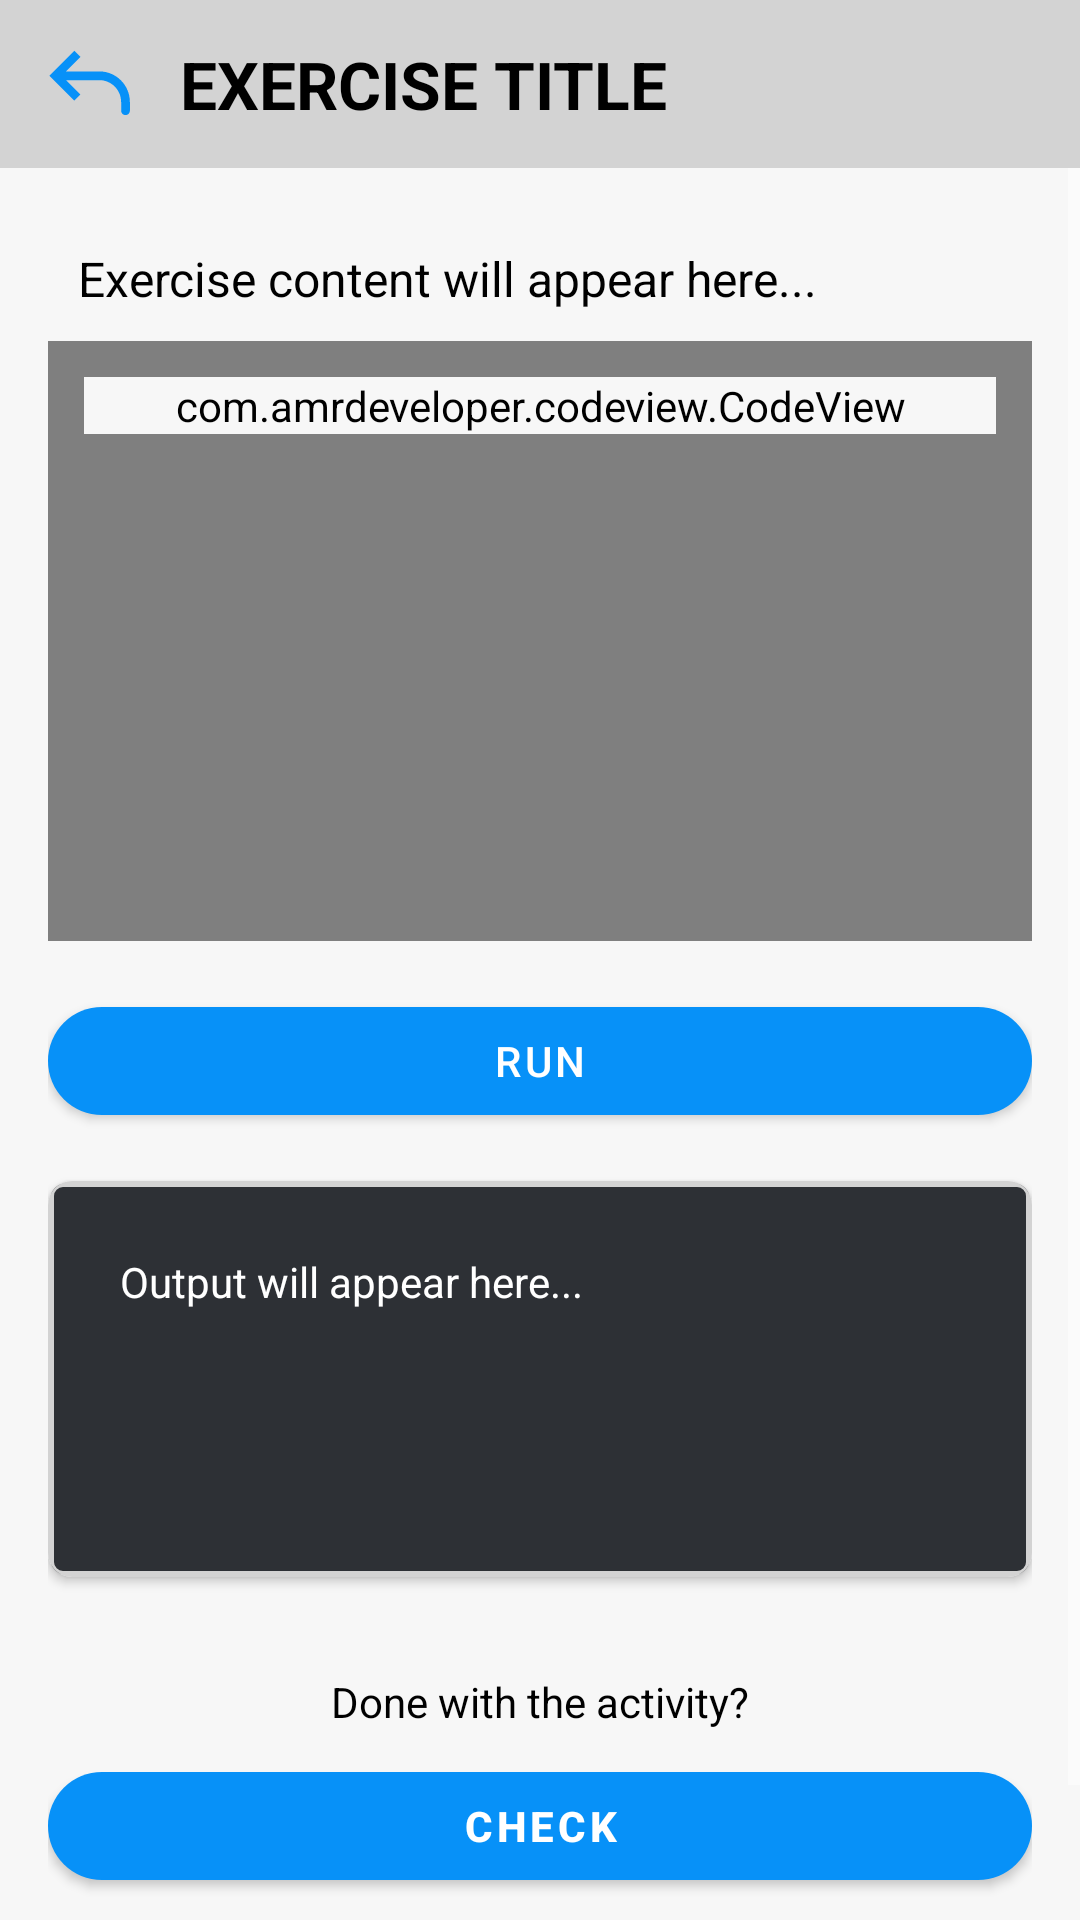

Write the Android layout XML for this screen, with the resource values it uses.
<!-- AndroidManifest.xml: application theme Theme.JSMART -->
<!-- res/layout/activity_exercise_detail.xml -->
<?xml version="1.0" encoding="utf-8"?>
<androidx.constraintlayout.widget.ConstraintLayout xmlns:android="http://schemas.android.com/apk/res/android"
    xmlns:app="http://schemas.android.com/apk/res-auto"
    xmlns:tools="http://schemas.android.com/tools"
    android:id="@+id/main"
    android:layout_width="match_parent"
    android:layout_height="match_parent"
    android:background="?android:colorBackground"
    tools:context=".ExerciseDetailActivity">

    <LinearLayout
        android:id="@+id/topBar"
        android:layout_width="0dp"
        android:layout_height="56dp"
        android:orientation="horizontal"
        android:gravity="center_vertical"
        android:paddingHorizontal="12dp"
        android:background="@color/topbar"
        app:layout_constraintTop_toTopOf="parent"
        app:layout_constraintStart_toStartOf="parent"
        app:layout_constraintEnd_toEndOf="parent">

        <ImageButton
            android:id="@+id/btnBack"
            android:layout_width="36dp"
            android:layout_height="36dp"
            android:background="@android:color/transparent"
            android:src="@drawable/back"
            app:tint="@color/icon_tint" />

        <TextView
            android:id="@+id/tvExerciseTitle"
            android:layout_width="0dp"
            android:layout_height="wrap_content"
            android:layout_marginStart="12dp"
            android:layout_weight="1"
            android:background="@null"
            android:text="Exercise Title"
            android:textColor="?android:textColorPrimary"
            android:textSize="22sp"
            android:textStyle="bold"
            android:ellipsize="end"
            android:textAllCaps="true"
            android:maxLines="1" />

        <ImageButton
            android:id="@+id/btnFeedback"
            android:layout_width="36dp"
            android:layout_height="36dp"
            android:background="@android:color/transparent"
            android:src="@drawable/feedback"
            app:tint="@color/icon_tint" />
    </LinearLayout>


    <ScrollView
        android:id="@+id/svExerciseDetail"
        android:layout_width="0dp"
        android:layout_height="0dp"
        android:fillViewport="true"
        app:layout_constraintTop_toBottomOf="@id/topBar"
        app:layout_constraintBottom_toBottomOf="parent"
        app:layout_constraintStart_toStartOf="parent"
        app:layout_constraintEnd_toEndOf="parent">

        <LinearLayout
            android:layout_width="match_parent"
            android:layout_height="wrap_content"
            android:orientation="vertical"
            android:padding="16dp">

                <TextView
                    android:id="@+id/tvExerciseContent"
                    android:layout_width="match_parent"
                    android:layout_height="wrap_content"
                    android:layout_margin="6dp"
                    android:padding="4dp"
                    android:text="Exercise content will appear here..."
                    android:textColor="?android:textColorPrimary"
                    android:textSize="16sp"
                    android:background="@null"/>



            <com.amrdeveloper.codeview.CodeView
                android:id="@+id/codeView"
                android:layout_width="match_parent"
                android:layout_height="wrap_content"
                android:minHeight="200dp"
                android:maxHeight="400dp"
                android:padding="12dp"
                android:gravity="top|start"
                android:background="@drawable/exercise_cardview" />


            <com.google.android.material.button.MaterialButton
                android:id="@+id/btnRun"
                style="@style/SignUpButtonStyle"
                android:layout_width="match_parent"
                android:layout_height="wrap_content"
                android:layout_marginTop="16dp"
                android:text="Run" />


            <androidx.cardview.widget.CardView
                android:layout_width="match_parent"
                android:layout_height="wrap_content"
                android:layout_marginVertical="16dp"
                app:cardCornerRadius="8dp"
                app:cardElevation="2dp"
                style="@drawable/exercise_cardview">
                <LinearLayout
                    android:layout_width="match_parent"
                    android:layout_height="wrap_content"
                    android:orientation="vertical"
                    android:background="@drawable/exercise_cardview"
                    android:padding="16dp">
                    <TextView
                        android:id="@+id/outputConsole"
                        android:layout_width="match_parent"
                        android:layout_height="wrap_content"
                        android:minHeight="100dp"
                        android:padding="8dp"
                        android:text="Output will appear here..."
                        android:textColor="@color/white"
                        android:textSize="14sp"
                        android:gravity="start|top"
                        android:background="@color/transparent" />
                </LinearLayout>
            </androidx.cardview.widget.CardView>


            <LinearLayout
                android:layout_width="match_parent"
                android:layout_height="wrap_content"
                android:orientation="vertical"
                android:gravity="center"
                android:layout_marginTop="16dp"
                android:layout_marginBottom="40dp">

                <TextView
                    android:id="@+id/tvDoneAct"
                    android:layout_width="wrap_content"
                    android:layout_height="wrap_content"
                    android:text="Done with the activity?"
                    android:textColor="?android:textColorPrimary"
                    android:textSize="14sp"
                    android:visibility="visible" />

                <TextView
                    android:id="@+id/tvRetakeAct"
                    android:layout_width="wrap_content"
                    android:layout_height="wrap_content"
                    android:text="Want to retake the activity?"
                    android:textColor="?android:textColorPrimary"
                    android:textSize="14sp"
                    android:visibility="gone" />

                <FrameLayout
                    android:layout_width="match_parent"
                    android:layout_height="wrap_content"
                    android:layout_marginTop="8dp">

                    <com.google.android.material.button.MaterialButton
                        android:id="@+id/btnCheck"
                        style="@style/SignUpButtonStyle"
                        android:layout_width="match_parent"
                        android:layout_height="wrap_content"
                        android:text="Check"
                        android:textStyle="bold"
                        android:visibility="visible" />

                    <com.google.android.material.button.MaterialButton
                        android:id="@+id/btnRetake"
                        android:layout_width="match_parent"
                        android:layout_height="wrap_content"
                        style="@style/SignUpButtonStyle"
                        android:text="Retake Exercise"
                        android:textStyle="bold"
                        android:visibility="gone" />
                </FrameLayout>
            </LinearLayout>

        </LinearLayout>
    </ScrollView>
</androidx.constraintlayout.widget.ConstraintLayout>
<!-- resources referenced by this layout -->
<resources>
  <color name="icon_tint">#0791F8</color>
  <color name="topbar">#D3D3D3</color>
  <color name="transparent">#00000000</color>
  <color name="white">#FFFFFFFF</color>
  <!-- drawable back (drawable) -->
  <vector xmlns:android="http://schemas.android.com/apk/res/android"
      android:width="35dp"
      android:height="35dp"
      android:viewportWidth="24"
      android:viewportHeight="24">
    <path
        android:pathData="M4,10L3.293,10.707L2.586,10L3.293,9.293L4,10ZM21,18C21,18.552 20.552,19 20,19C19.448,19 19,18.552 19,18L21,18ZM8.293,15.707L3.293,10.707L4.707,9.293L9.707,14.293L8.293,15.707ZM3.293,9.293L8.293,4.293L9.707,5.707L4.707,10.707L3.293,9.293ZM4,9L14,9L14,11L4,11L4,9ZM21,16L21,18L19,18L19,16L21,16ZM14,9C17.866,9 21,12.134 21,16L19,16C19,13.239 16.761,11 14,11L14,9Z"
        android:strokeWidth="0.00024000000000000003"
        android:fillColor="#ffffff"
        android:strokeColor="#000000"/>
  </vector>
  <!-- drawable exercise_cardview (drawable) -->
  <?xml version="1.0" encoding="utf-8"?>
  <selector xmlns:android="http://schemas.android.com/apk/res/android">
      <item>
          <shape>
              <corners android:radius="4dp"/>
              <solid android:color="#2D3035" />
              <stroke android:width="2dp" android:color="@color/strokeCard" />
          </shape>
      </item>
  </selector>
  <style name="SignUpButtonStyle" parent="Widget.MaterialComponents.Button">
          <item name="backgroundTint">@color/blue</item>
          <item name="cornerRadius">20dp</item>
          <item name="android:textColor">@color/white</item>
      </style>
  <style name="Theme.JSMART" parent="Base.Theme.JSMART" />
  <color name="strokeCard">#D3D3D3</color>
  <color name="blue">#0791F8</color>
  <style name="Base.Theme.JSMART" parent="Theme.MaterialComponents.DayNight.NoActionBar">
  
          <item name="shapeAppearanceSmallComponent">@style/RoundedShape</item>
          <item name="android:background">@color/soft_white</item>
          <item name="bottomNavigationStyle">@style/BottomNavigationViewStyle</item>
  
          <item name="colorPrimary">@color/white</item>
          <item name="colorSecondary">@color/blue</item>
          <item name="colorAccent">@color/light_gray</item>
          <item name="android:textColorPrimary">@color/black</item>
          <item name="android:textColorSecondary">@color/white</item>
          <item name="android:textColorTertiary">@color/white</item>
  
      </style>
  <style name="RoundedShape" parent="">
          <item name="cornerFamily">rounded</item>
          <item name="cornerSize">20dp</item>
      </style>
  <color name="soft_white">#F7F7F7</color>
  <style name="BottomNavigationViewStyle" parent="Widget.MaterialComponents.BottomNavigationView.Colored">
          <item name="backgroundTint">@color/white</item>
          <item name="itemIconTint">@color/nav_bar_icon_light</item>
          <item name="itemTextColor">@color/nav_bar_text_light</item>
      </style>
  <color name="light_gray">#D3D3D3</color>
  <color name="black">#FF000000</color>
</resources>
